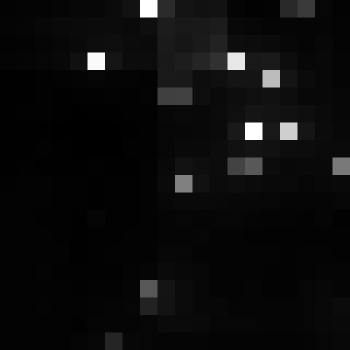

Values plotted in this chart, from the file beside it:
, xmin, ymin, lat, lon, area, perimeter, max_nanowatts, min_nanowatts, moonlight_illumination, clear_sky_confidence, mean_nanowatts
0, 744, 3071, -4.06, -4.06, 1.0, 0.0, 26.22, 0.8238, 11.82, 0.0, 3.273
